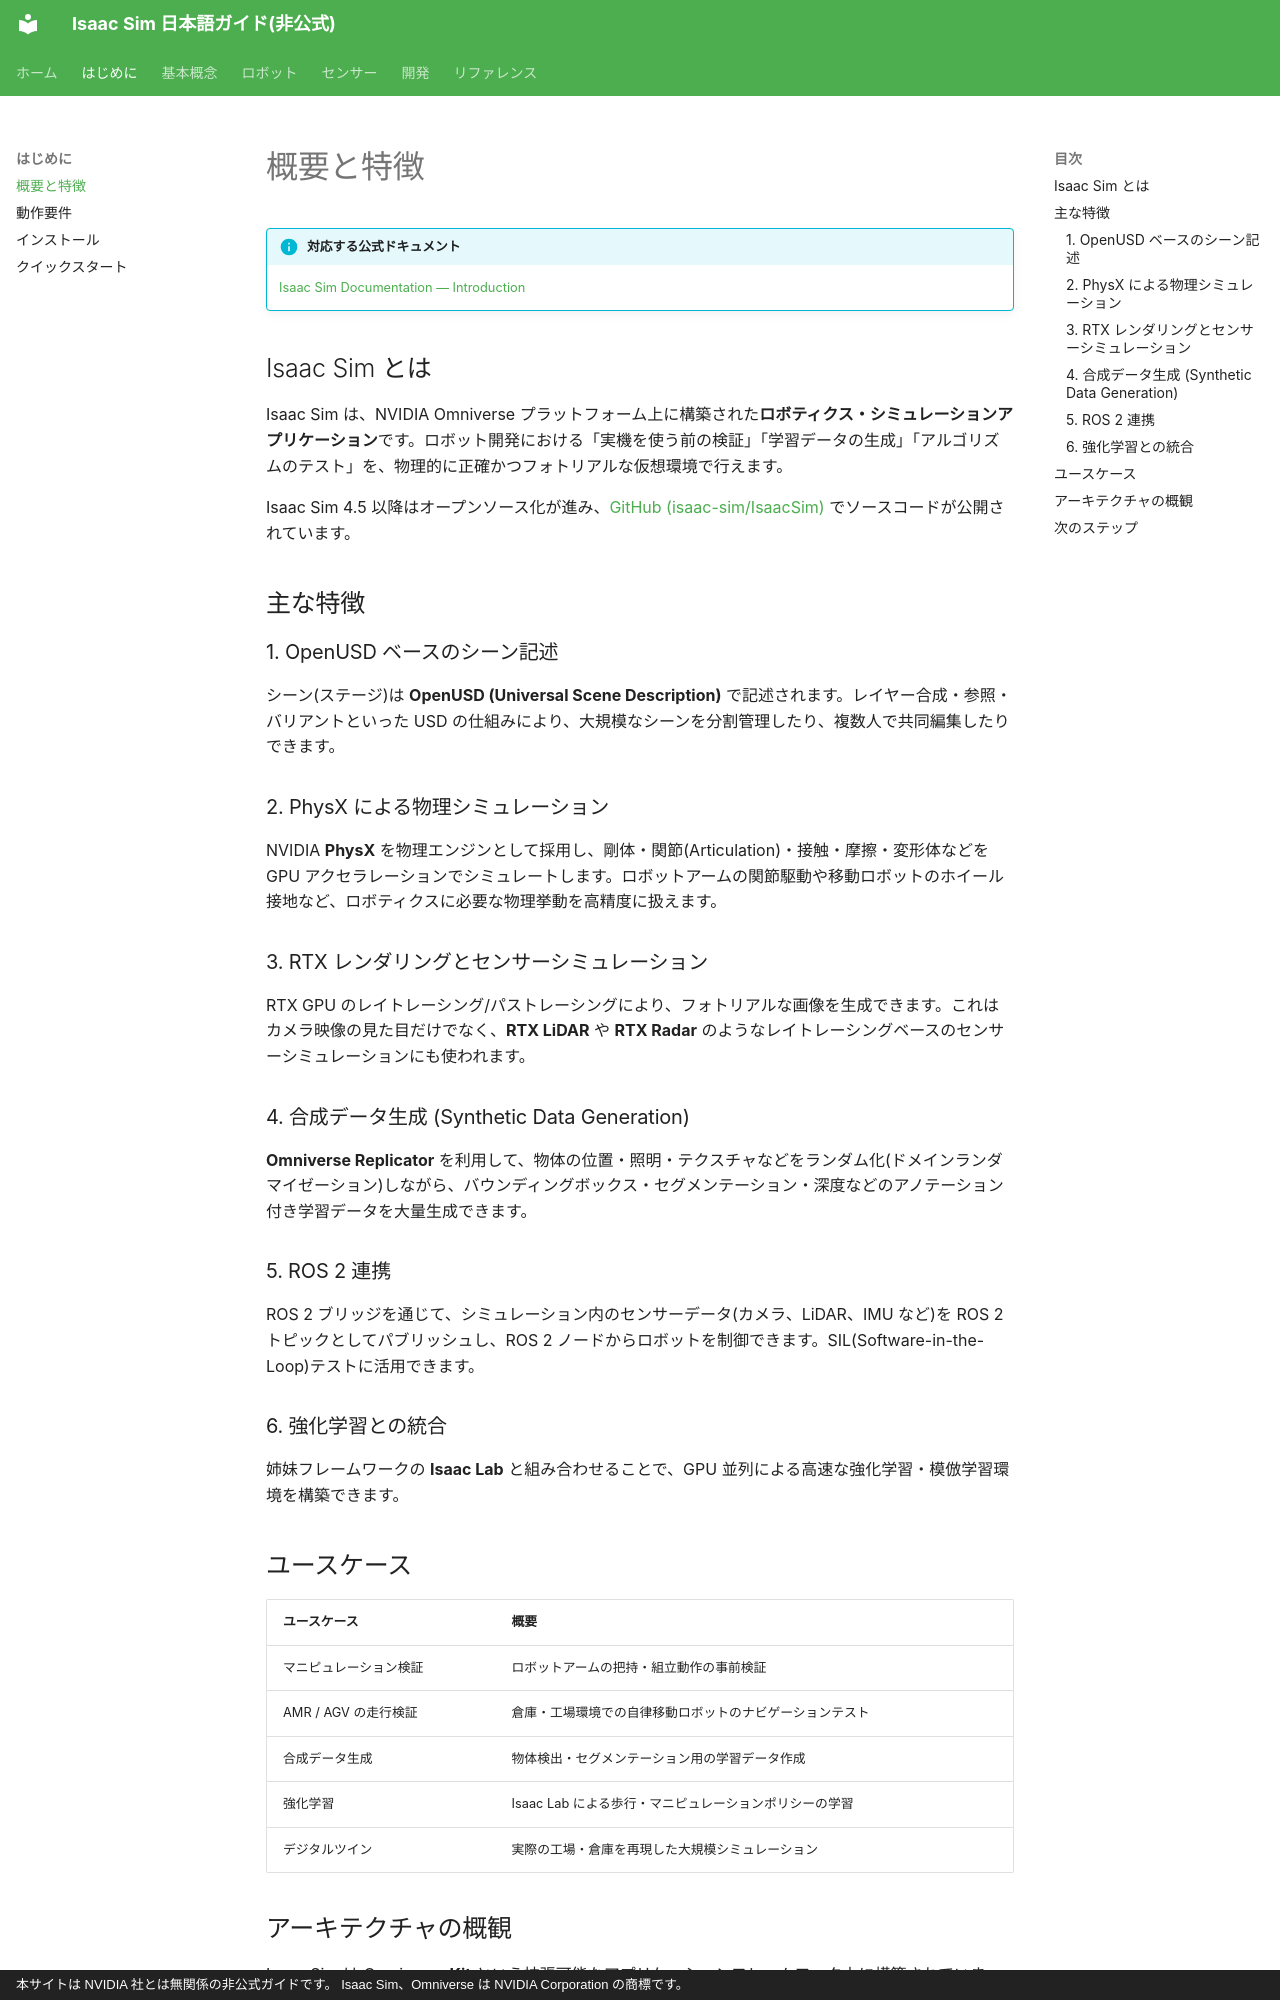

repository: tatsuya-fukuoka/isaacsim-doc-ja · page: getting-started/overview/index.html · generator: mkdocs · copyright: 本サイトは NVIDIA 社とは無関係の非公式ガイドです。 Isaac Sim、Omniverse は NVIDIA Corporation の商標です。

# 概要と特徴

!!! info "対応する公式ドキュメント"
    [Isaac Sim Documentation — Introduction](https://docs.isaacsim.omniverse.nvidia.com/latest/introduction/index.html)

## Isaac Sim とは

Isaac Sim は、NVIDIA Omniverse プラットフォーム上に構築された**ロボティクス・シミュレーションアプリケーション**です。ロボット開発における「実機を使う前の検証」「学習データの生成」「アルゴリズムのテスト」を、物理的に正確かつフォトリアルな仮想環境で行えます。

Isaac Sim 4.5 以降はオープンソース化が進み、[GitHub (isaac-sim/IsaacSim)](https://github.com/isaac-sim/IsaacSim) でソースコードが公開されています。

## 主な特徴

### 1. OpenUSD ベースのシーン記述

シーン(ステージ)は **OpenUSD (Universal Scene Description)** で記述されます。レイヤー合成・参照・バリアントといった USD の仕組みにより、大規模なシーンを分割管理したり、複数人で共同編集したりできます。

### 2. PhysX による物理シミュレーション

NVIDIA **PhysX** を物理エンジンとして採用し、剛体・関節(Articulation)・接触・摩擦・変形体などを GPU アクセラレーションでシミュレートします。ロボットアームの関節駆動や移動ロボットのホイール接地など、ロボティクスに必要な物理挙動を高精度に扱えます。

### 3. RTX レンダリングとセンサーシミュレーション

RTX GPU のレイトレーシング/パストレーシングにより、フォトリアルな画像を生成できます。これはカメラ映像の見た目だけでなく、**RTX LiDAR** や **RTX Radar** のようなレイトレーシングベースのセンサーシミュレーションにも使われます。

### 4. 合成データ生成 (Synthetic Data Generation)

**Omniverse Replicator** を利用して、物体の位置・照明・テクスチャなどをランダム化(ドメインランダマイゼーション)しながら、バウンディングボックス・セグメンテーション・深度などのアノテーション付き学習データを大量生成できます。

### 5. ROS 2 連携

ROS 2 ブリッジを通じて、シミュレーション内のセンサーデータ(カメラ、LiDAR、IMU など)を ROS 2 トピックとしてパブリッシュし、ROS 2 ノードからロボットを制御できます。SIL(Software-in-the-Loop)テストに活用できます。

### 6. 強化学習との統合

姉妹フレームワークの **Isaac Lab** と組み合わせることで、GPU 並列による高速な強化学習・模倣学習環境を構築できます。

## ユースケース

| ユースケース | 概要 |
| --- | --- |
| マニピュレーション検証 | ロボットアームの把持・組立動作の事前検証 |
| AMR / AGV の走行検証 | 倉庫・工場環境での自律移動ロボットのナビゲーションテスト |
| 合成データ生成 | 物体検出・セグメンテーション用の学習データ作成 |
| 強化学習 | Isaac Lab による歩行・マニピュレーションポリシーの学習 |
| デジタルツイン | 実際の工場・倉庫を再現した大規模シミュレーション |
